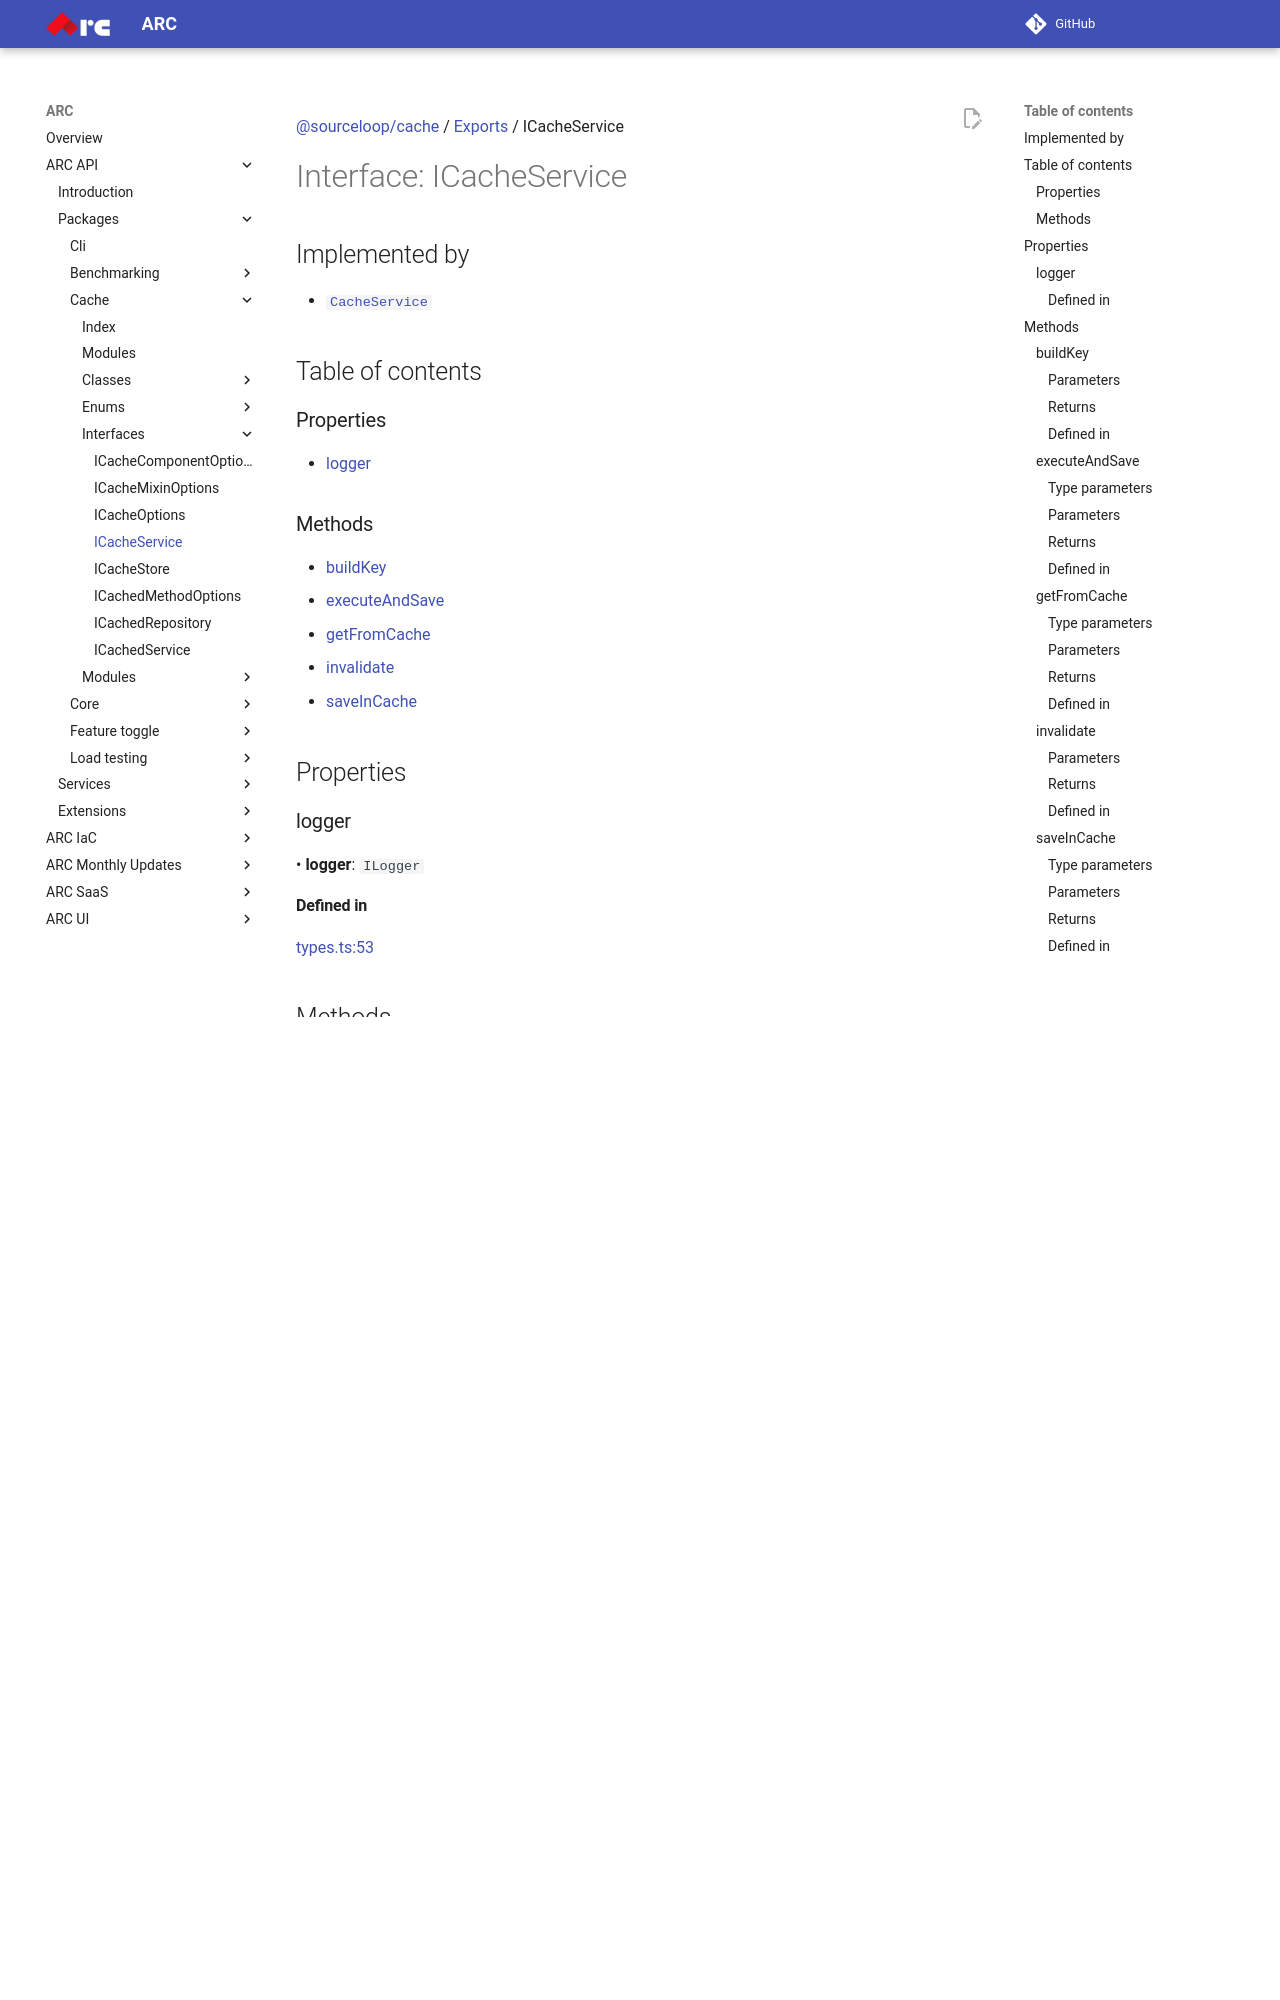

repository: sourcefuse/arc-docs · page: arc-api-docs/packages/cache/interfaces/ICacheService/index.html · generator: mkdocs

[@sourceloop/cache](../README.md) / [Exports](../modules.md) / ICacheService

# Interface: ICacheService

## Implemented by

- [`CacheService`](../classes/CacheService.md)

## Table of contents

### Properties

- [logger](ICacheService.md#logger)

### Methods

- [buildKey](ICacheService.md#buildkey)
- [executeAndSave](ICacheService.md#executeandsave)
- [getFromCache](ICacheService.md#getfromcache)
- [invalidate](ICacheService.md#invalidate)
- [saveInCache](ICacheService.md#saveincache)

## Properties

### logger

• **logger**: `ILogger`

#### Defined in

[types.ts:53](https://github.com/sourcefuse/loopback4-microservice-catalog/blob/eb9d4d57/packages/cache/src/types.ts#L53)

## Methods

### buildKey

▸ **buildKey**(`...args`): `string`

#### Parameters

| Name | Type |
| :------ | :------ |
| `...args` | `any`[] |

#### Returns

`string`

#### Defined in

[types.ts:56](https://github.com/sourcefuse/loopback4-microservice-catalog/blob/eb9d4d57/packages/cache/src/types.ts#L56)

___

### executeAndSave

▸ **executeAndSave**<`T`\>(`fn`, `args`, `methodName`, `prefix`, `options?`, `cacheOptions?`): `Promise`<`T`\>

#### Type parameters

| Name |
| :------ |
| `T` |
